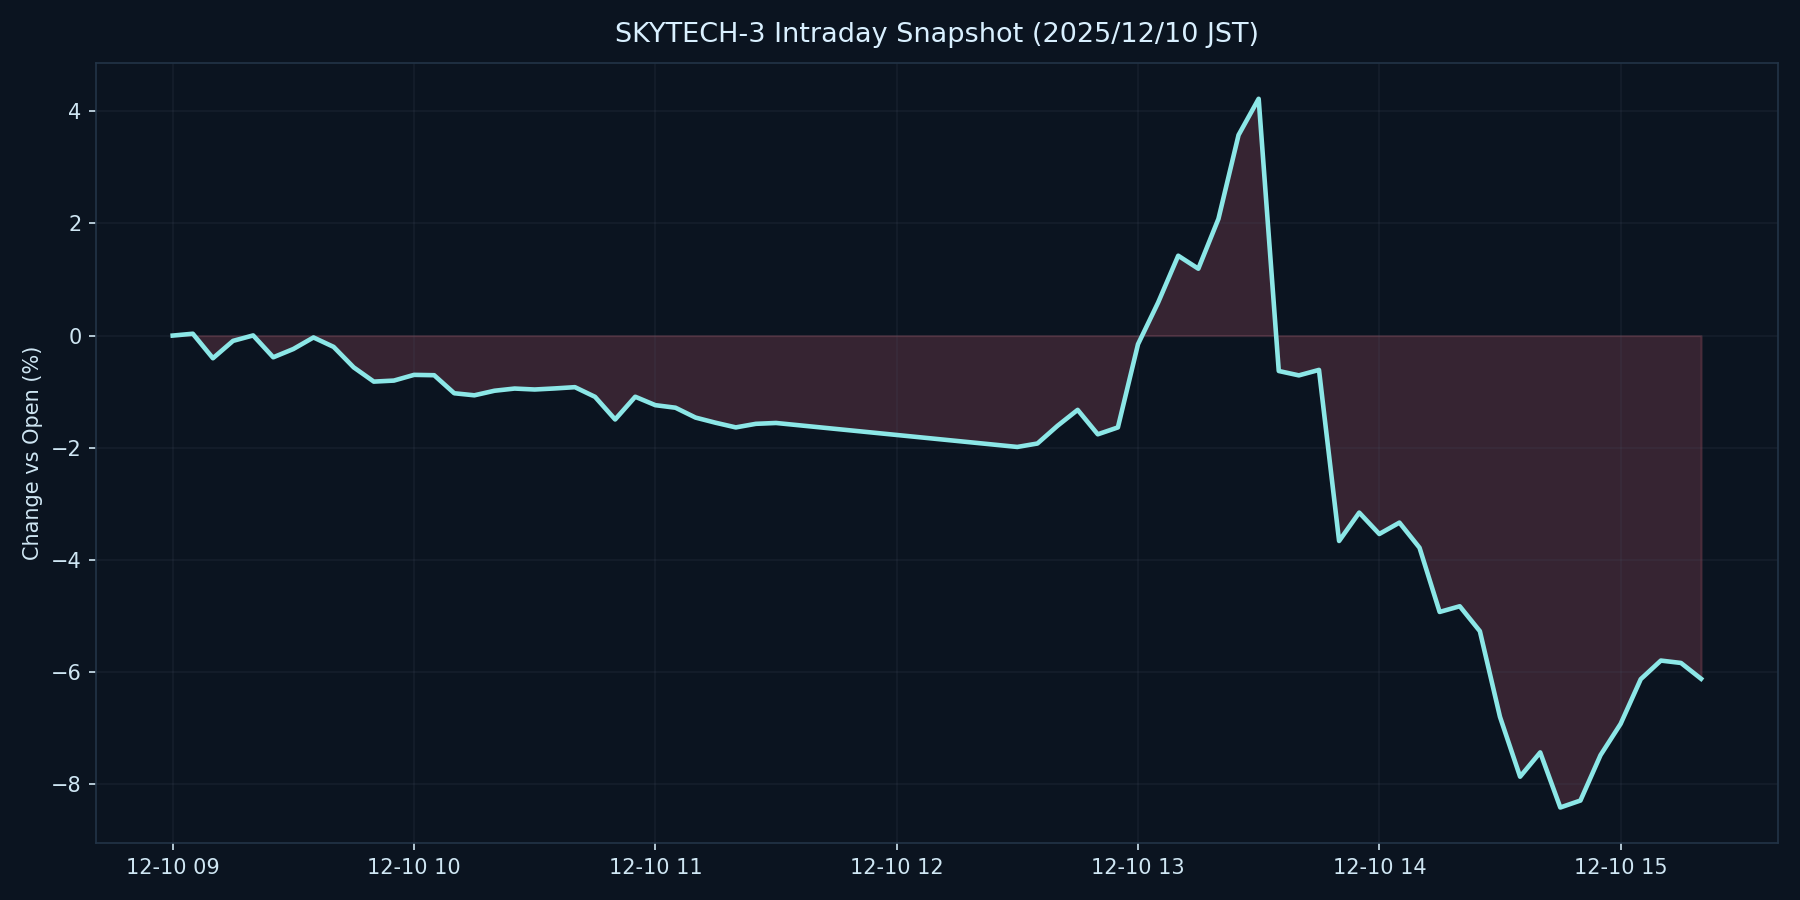

The table this chart was drawn from, first rows:
datetime_jst, pct
2025-12-10 09:00:00+09:00, 0.000000
2025-12-10 09:05:00+09:00, 0.03307
2025-12-10 09:10:00+09:00, -0.4037
2025-12-10 09:15:00+09:00, -0.09426
2025-12-10 09:20:00+09:00, 0.002831
2025-12-10 09:25:00+09:00, -0.3869
2025-12-10 09:30:00+09:00, -0.2391
2025-12-10 09:35:00+09:00, -0.03313
2025-12-10 09:40:00+09:00, -0.2011
2025-12-10 09:45:00+09:00, -0.5666
2025-12-10 09:50:00+09:00, -0.8202
2025-12-10 09:55:00+09:00, -0.8018
2025-12-10 10:00:00+09:00, -0.7002
2025-12-10 10:05:00+09:00, -0.7062
2025-12-10 10:10:00+09:00, -1.028
2025-12-10 10:15:00+09:00, -1.064
2025-12-10 10:20:00+09:00, -0.983
2025-12-10 10:25:00+09:00, -0.9439
2025-12-10 10:30:00+09:00, -0.9609
2025-12-10 10:35:00+09:00, -0.9419
2025-12-10 10:40:00+09:00, -0.9193
2025-12-10 10:45:00+09:00, -1.092
2025-12-10 10:50:00+09:00, -1.495
2025-12-10 10:55:00+09:00, -1.09
2025-12-10 11:00:00+09:00, -1.24
2025-12-10 11:05:00+09:00, -1.286
2025-12-10 11:10:00+09:00, -1.461
2025-12-10 11:15:00+09:00, -1.554
2025-12-10 11:20:00+09:00, -1.636
2025-12-10 11:25:00+09:00, -1.573
2025-12-10 11:30:00+09:00, -1.557
2025-12-10 12:30:00+09:00, -1.985
2025-12-10 12:35:00+09:00, -1.923
2025-12-10 12:40:00+09:00, -1.607
2025-12-10 12:45:00+09:00, -1.324
2025-12-10 12:50:00+09:00, -1.759
2025-12-10 12:55:00+09:00, -1.637
2025-12-10 13:00:00+09:00, -0.1541
2025-12-10 13:05:00+09:00, 0.5882
2025-12-10 13:10:00+09:00, 1.423
2025-12-10 13:15:00+09:00, 1.192
2025-12-10 13:20:00+09:00, 2.08
2025-12-10 13:25:00+09:00, 3.574
2025-12-10 13:30:00+09:00, 4.22
2025-12-10 13:35:00+09:00, -0.6311
2025-12-10 13:40:00+09:00, -0.7092
2025-12-10 13:45:00+09:00, -0.6116
2025-12-10 13:50:00+09:00, -3.66
2025-12-10 13:55:00+09:00, -3.155
2025-12-10 14:00:00+09:00, -3.536
2025-12-10 14:05:00+09:00, -3.333
2025-12-10 14:10:00+09:00, -3.781
2025-12-10 14:15:00+09:00, -4.925
2025-12-10 14:20:00+09:00, -4.824
2025-12-10 14:25:00+09:00, -5.268
2025-12-10 14:30:00+09:00, -6.794
2025-12-10 14:35:00+09:00, -7.861
2025-12-10 14:40:00+09:00, -7.428
2025-12-10 14:45:00+09:00, -8.41
2025-12-10 14:50:00+09:00, -8.286
... 6 more rows
